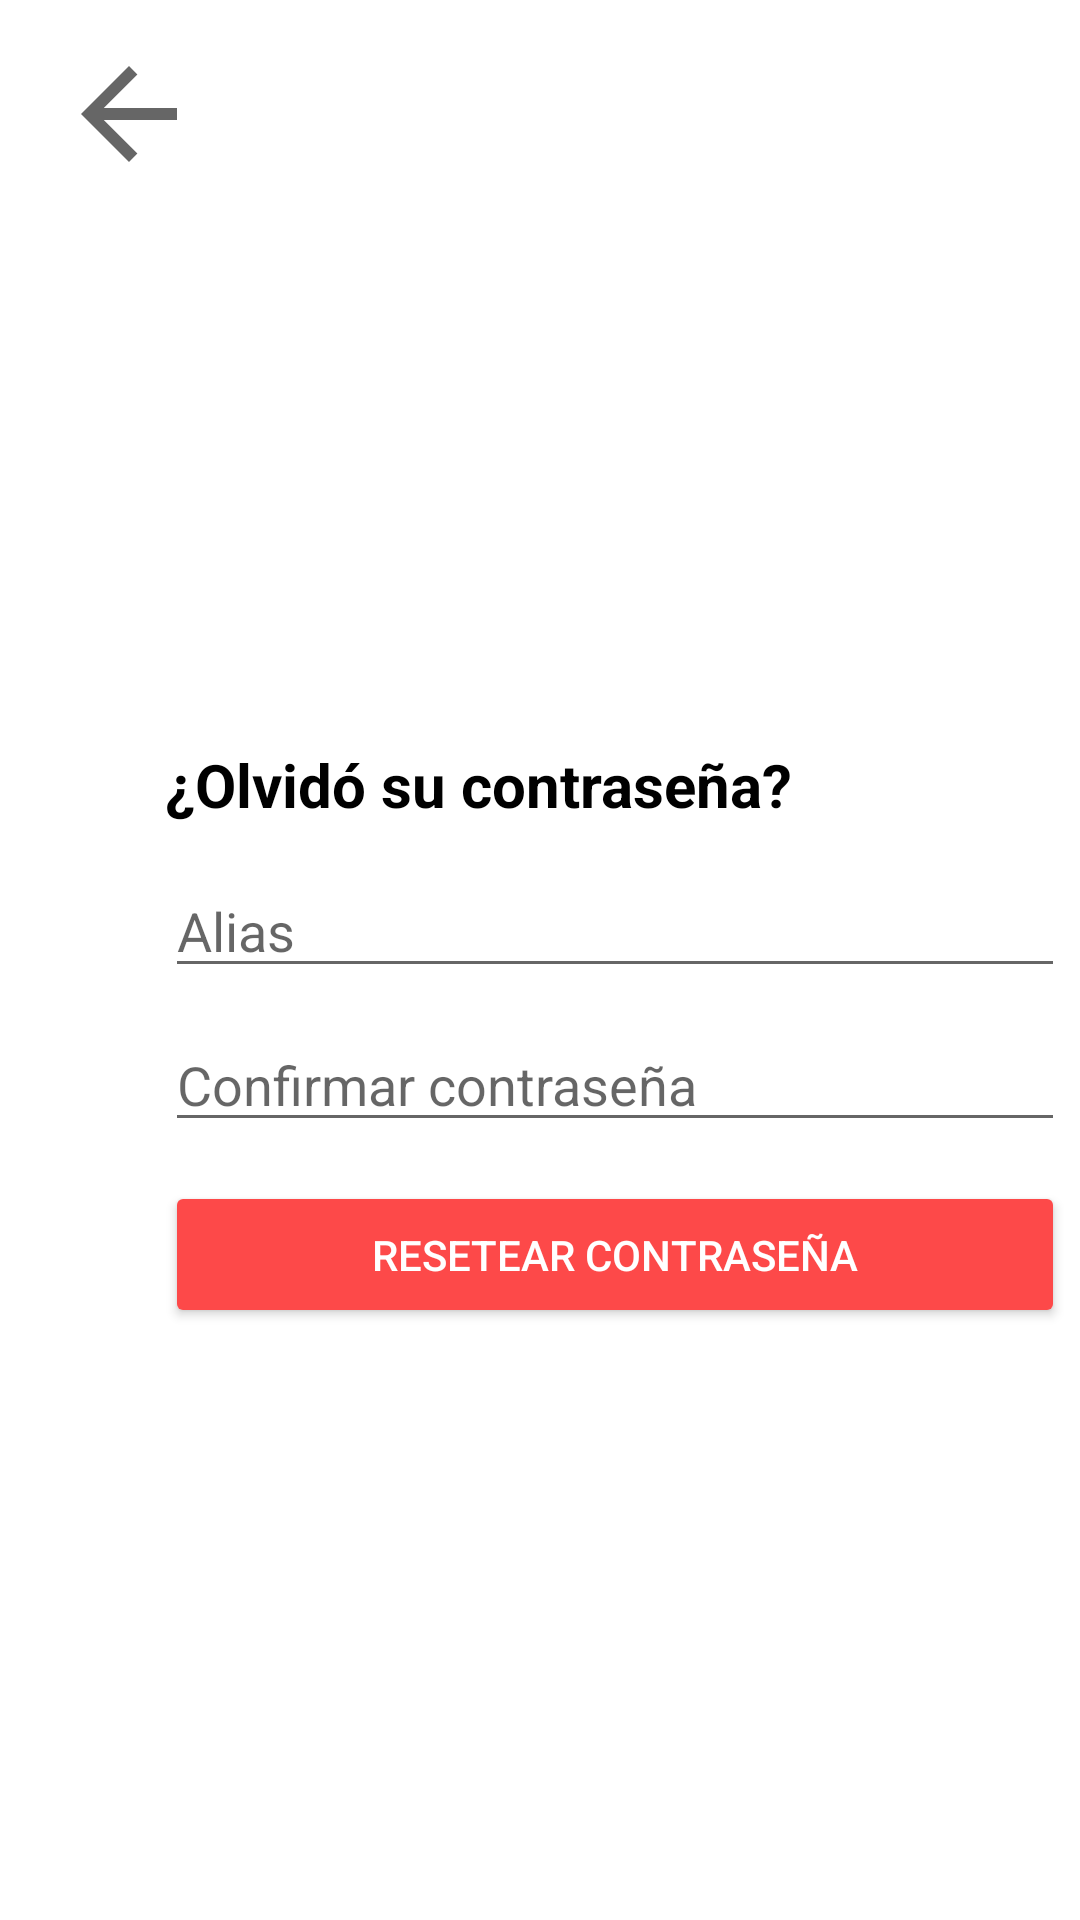

Reconstruct the res/layout file that produces this screen, plus the resources it refers to.
<!-- AndroidManifest.xml: application theme Theme.Recetappp -->
<!-- res/layout/forgot_password_screen.xml -->
<?xml version="1.0" encoding="utf-8"?>

<androidx.constraintlayout.widget.ConstraintLayout xmlns:android="http://schemas.android.com/apk/res/android"
    xmlns:app="http://schemas.android.com/apk/res-auto"
    xmlns:tools="http://schemas.android.com/tools"
    android:layout_width="match_parent"
    android:layout_height="match_parent"
    android:foregroundTint="#FF0000">

    <ImageButton
        android:id="@+id/returnButtonValidation"
        android:layout_width="wrap_content"
        android:layout_height="wrap_content"
        android:layout_marginStart="31dp"
        android:layout_marginTop="26dp"
        android:background="@android:color/transparent"
        android:scaleX="2"
        android:scaleY="2"
        app:layout_constraintStart_toStartOf="parent"
        app:layout_constraintTop_toTopOf="parent"
        app:srcCompat="?attr/homeAsUpIndicator" />

    <Button
        android:id="@+id/registerButton"
        android:layout_width="300dp"
        android:layout_height="49dp"
        android:layout_marginStart="55dp"
        android:layout_marginTop="13dp"
        android:backgroundTint="#FD4949"
        android:text="resetear contraseña"
        android:textColor="#FFFFFF"
        app:layout_constraintStart_toStartOf="parent"
        app:layout_constraintTop_toBottomOf="@+id/userEmail" />

    <TextView
        android:id="@+id/textView"
        android:layout_width="wrap_content"
        android:layout_height="wrap_content"
        android:layout_marginStart="55dp"
        android:layout_marginTop="248dp"
        android:text="¿Olvidó su contraseña?"
        android:textColor="#000000"
        android:textSize="20sp"
        android:textStyle="bold"
        app:layout_constraintStart_toStartOf="parent"
        app:layout_constraintTop_toTopOf="parent" />

    <EditText
        android:id="@+id/code"
        android:layout_width="300dp"
        android:layout_height="wrap_content"
        android:layout_marginStart="55dp"
        android:layout_marginTop="13dp"
        android:ems="10"
        android:hint="Alias"
        android:inputType="textPassword"
        app:layout_constraintStart_toStartOf="parent"
        app:layout_constraintTop_toBottomOf="@+id/textView" />

    <EditText
        android:id="@+id/userEmail"
        android:layout_width="300dp"
        android:layout_height="wrap_content"
        android:layout_marginStart="55dp"
        android:layout_marginTop="10dp"
        android:ems="10"
        android:hint="Confirmar contraseña"
        android:inputType="textPassword"
        app:layout_constraintStart_toStartOf="parent"
        app:layout_constraintTop_toBottomOf="@+id/code" />

</androidx.constraintlayout.widget.ConstraintLayout>
<!-- resources referenced by this layout -->
<resources>
  <style name="Theme.Recetappp" parent="Theme.MaterialComponents.DayNight.DarkActionBar">
          
          <item name="colorPrimary">@color/purple_500</item>
          <item name="colorPrimaryVariant">@color/purple_700</item>
          <item name="colorOnPrimary">@color/white</item>
          
          <item name="colorSecondary">@color/teal_200</item>
          <item name="colorSecondaryVariant">@color/teal_700</item>
          <item name="colorOnSecondary">@color/black</item>
          
          <item name="android:statusBarColor" tools:targetApi="l">?attr/colorPrimaryVariant</item>
          
      </style>
  <!-- not gathered from this repository: default colours our renderer supplied (Android Studio template values) -->
  <color name="purple_500">#FF6200EE</color>
  <color name="purple_700">#FF3700B3</color>
  <color name="teal_200">#FF03DAC5</color>
  <color name="teal_700">#FF018786</color>
  <color name="black">#FF000000</color>
  <color name="white">#FFFFFFFF</color>
</resources>
